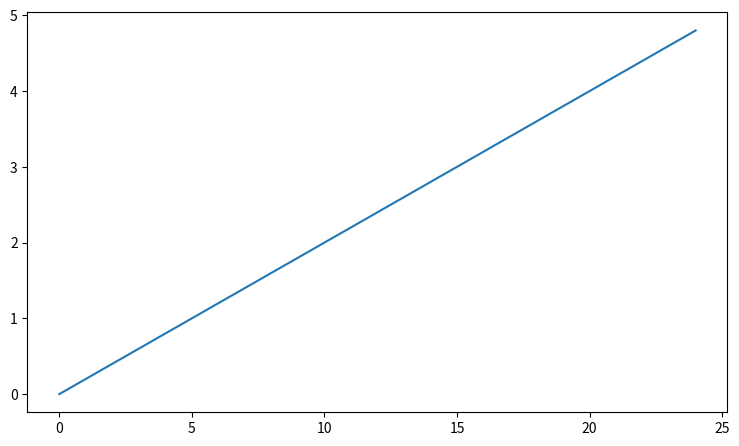
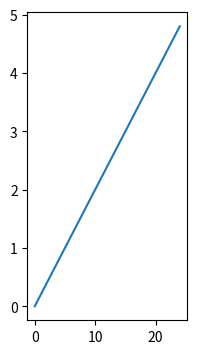
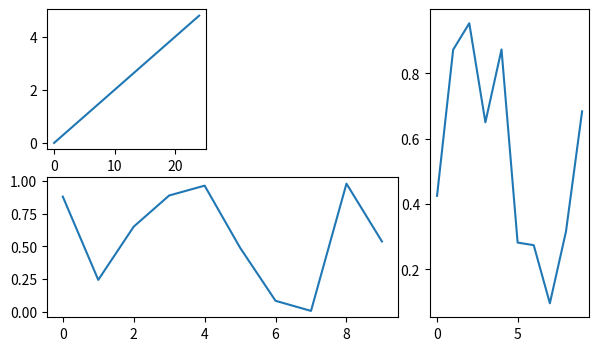
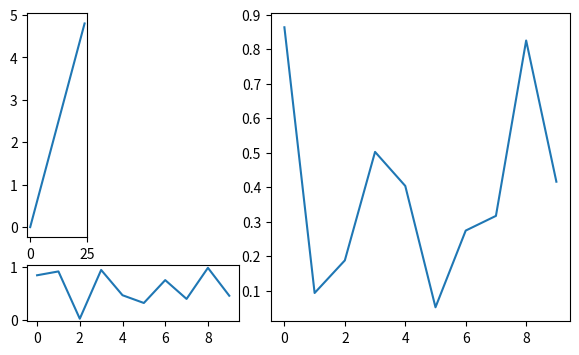

These figures' Python source, in order:
import matplotlib.pyplot as plt
import numpy as np
from matplotlib.gridspec import GridSpec

fig = plt.figure(figsize=(7, 4))
ax9 = fig.add_axes([0.0, 0, 1.0, 1.0])
ax9.plot(np.arange(0, 5, 0.2))
plt.show() # 8

fig = plt.figure(figsize=(7, 4))
ax9 = fig.add_subplot(1, 3, 1)
ax9.plot(np.arange(0, 5, 0.2))
plt.show() # 9

a, bx = plt.subplots() # создать окно с одной или несколькими осями
plt.show() # 10


# Компоновка графиков с помощью GridSpec

# Для более сложных элементов компоновки хорошо подходит класс GridSpec из ветки: matplotlib.gridspec

fig = plt.figure(figsize=(7, 4))
gs = GridSpec(ncols=3, nrows=2, figure=fig)

ax1 = plt.subplot(gs[0, 0])
ax1.plot(np.arange(0, 5, 0.2))
ax2 = fig.add_subplot(gs[1, 0:2])
ax2.plot(np.random.random(10))
ax3 = fig.add_subplot(gs[:, 2])
ax3.plot(np.random.random(10))
plt.show()

# можно задавать размеры каждого графика (относительно суммарной длины всех ячеек) в виде списков
ws = [1, 2, 5]
hs = [2, 0.5]

fig = plt.figure(figsize=(7, 4))
gs = GridSpec(ncols=3, nrows=2, figure=fig, width_ratios=ws, height_ratios=hs)
ax1 = plt.subplot(gs[0, 0])
ax1.plot(np.arange(0, 5, 0.2))
ax2 = fig.add_subplot(gs[1, 0:2])
ax2.plot(np.random.random(10))
ax3 = fig.add_subplot(gs[:, 2])
ax3.plot(np.random.random(10))
plt.show() # 5
